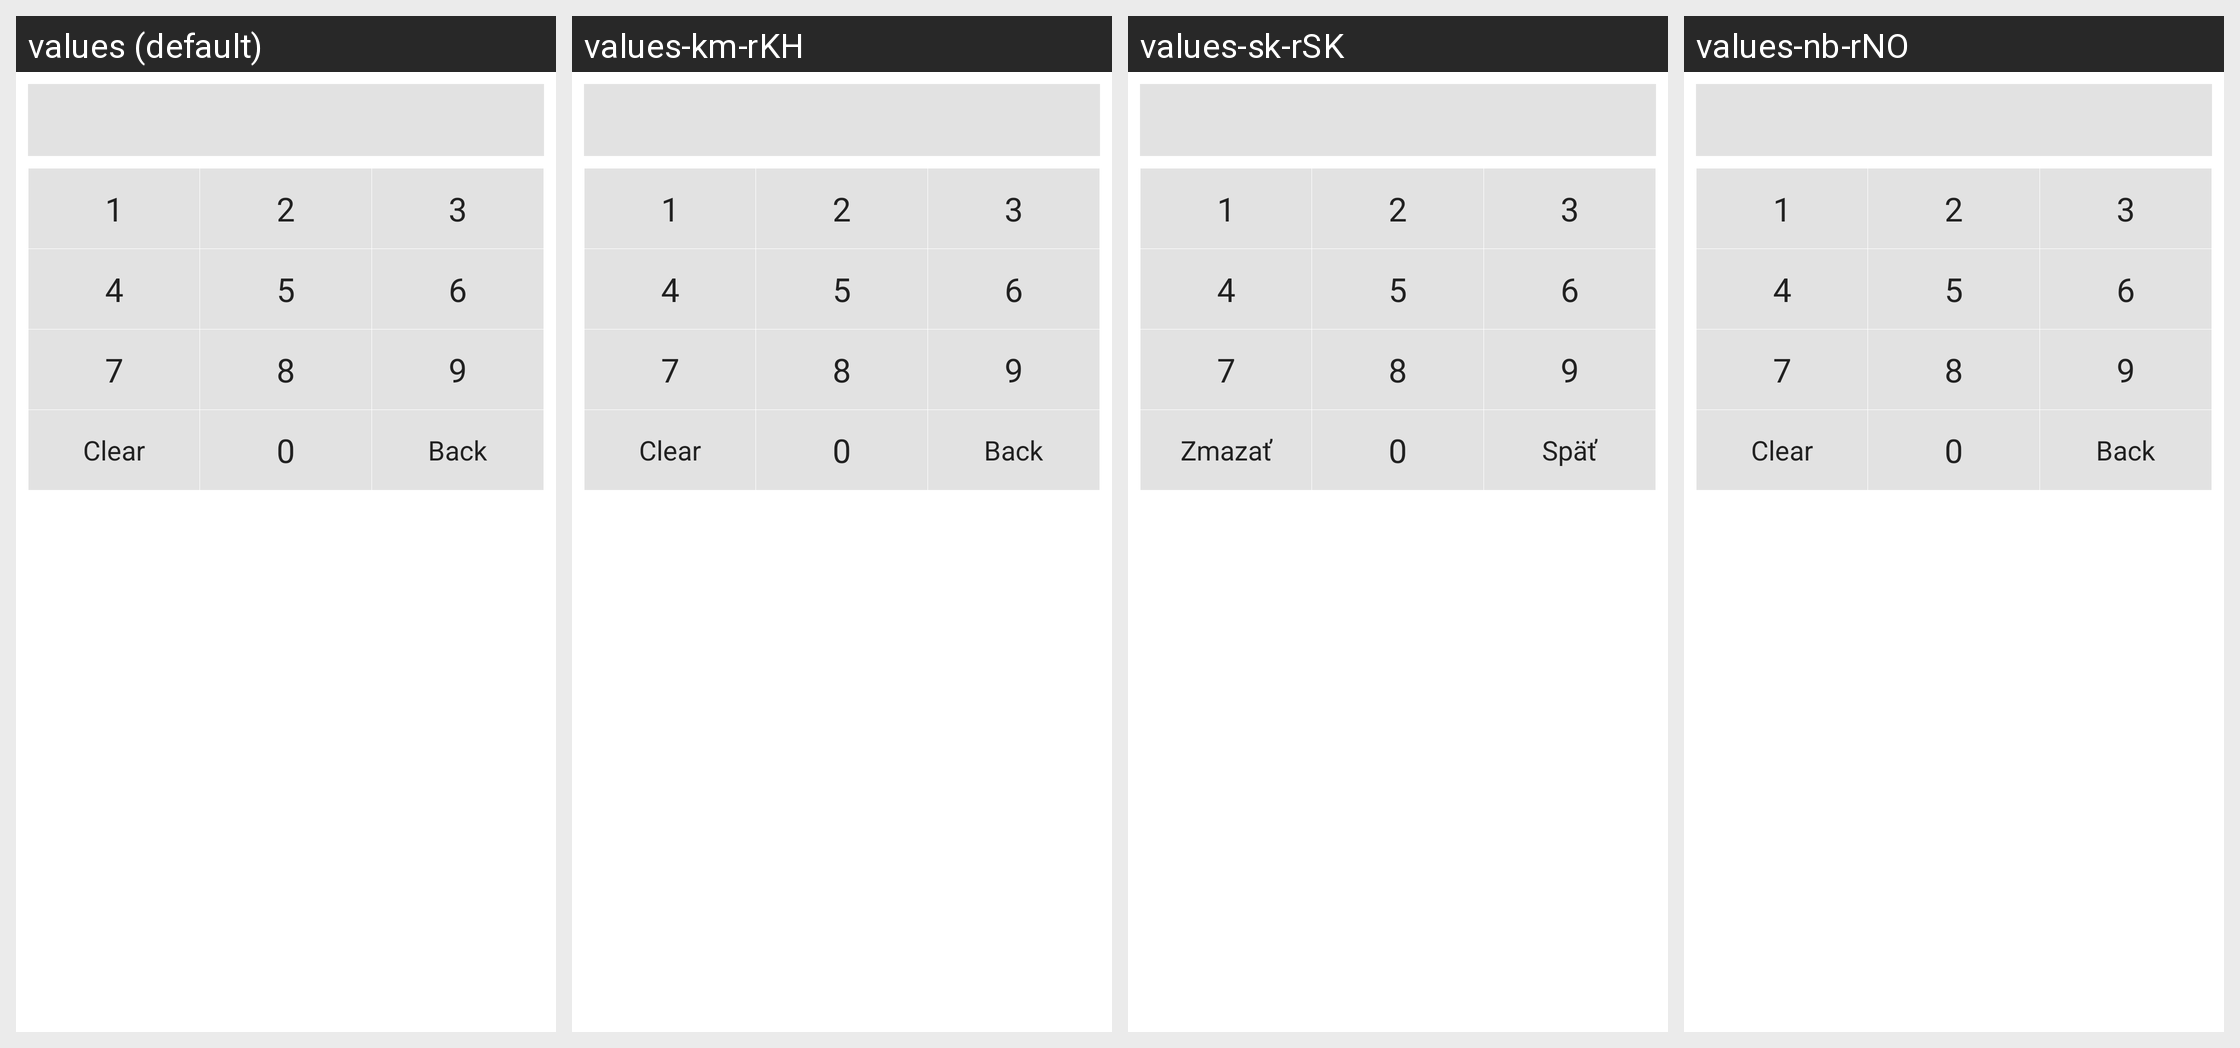

This grid shows one Android layout under several languages. Give, for every string resource on the screen, its name, the default text and each shown locale's text.
Android screen res/layout/keyboard_numbers.xml rendered under 4 locales, left to right: values (default), values-km-rKH, values-sk-rSK, values-nb-rNO. Device: Nexus 5 (rendered at 1080×1920; each locale shown at half size, 540×960, under a caption strip naming it); theme AppTheme.Bright.ApiSpec.Branded.
Other locales in the repository, not shown: values-en-rUS.
Strings drawn on this screen, with the default value and each locale's value (text and hints the layout hard-codes, and strings that could not be matched under every locale, appear in the picture but are not listed):

number_one
  values: 1
  values-km-rKH: 1  [not translated; the default value is used]
  values-sk-rSK: 1
  values-nb-rNO: 1  [not translated; the default value is used]

number_two
  values: 2
  values-km-rKH: 2  [not translated; the default value is used]
  values-sk-rSK: 2
  values-nb-rNO: 2  [not translated; the default value is used]

number_three
  values: 3
  values-km-rKH: 3  [not translated; the default value is used]
  values-sk-rSK: 3
  values-nb-rNO: 3  [not translated; the default value is used]

number_four
  values: 4
  values-km-rKH: 4  [not translated; the default value is used]
  values-sk-rSK: 4
  values-nb-rNO: 4  [not translated; the default value is used]

number_five
  values: 5
  values-km-rKH: 5  [not translated; the default value is used]
  values-sk-rSK: 5
  values-nb-rNO: 5  [not translated; the default value is used]

number_six
  values: 6
  values-km-rKH: 6  [not translated; the default value is used]
  values-sk-rSK: 6
  values-nb-rNO: 6  [not translated; the default value is used]

number_seven
  values: 7
  values-km-rKH: 7  [not translated; the default value is used]
  values-sk-rSK: 7
  values-nb-rNO: 7  [not translated; the default value is used]

number_eight
  values: 8
  values-km-rKH: 8  [not translated; the default value is used]
  values-sk-rSK: 8
  values-nb-rNO: 8  [not translated; the default value is used]

number_nine
  values: 9
  values-km-rKH: 9  [not translated; the default value is used]
  values-sk-rSK: 9
  values-nb-rNO: 9  [not translated; the default value is used]

btn_clear
  values: Clear
  values-km-rKH: Clear  [not translated; the default value is used]
  values-sk-rSK: Zmazať
  values-nb-rNO: Clear  [not translated; the default value is used]

number_zero
  values: 0
  values-km-rKH: 0  [not translated; the default value is used]
  values-sk-rSK: 0
  values-nb-rNO: 0  [not translated; the default value is used]

btn_backspace
  values: Back
  values-km-rKH: Back  [not translated; the default value is used]
  values-sk-rSK: Späť
  values-nb-rNO: Back  [not translated; the default value is used]
